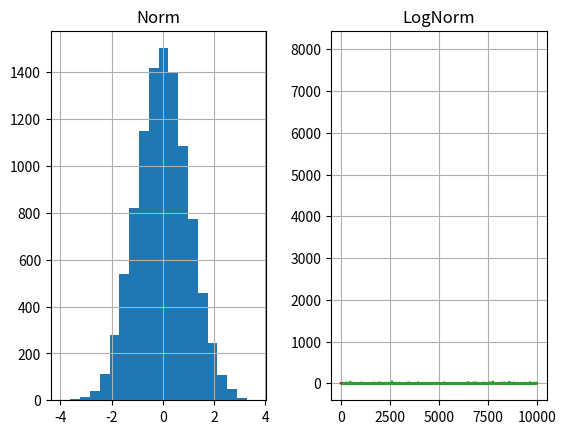

Recreate this plot in Python.
import pandas as pd
from scipy import stats
import matplotlib.pyplot as plt
import numpy as np

df = pd.DataFrame()
df["Norm"] = stats.norm.rvs(loc=0, scale=1, size=10000)
df["LogNorm"] = stats.lognorm.rvs(loc=0, s=1, size=10000)
df.hist(bins=20)
print(df.describe())
plt.plot(df)
# plt.show()

B = df["Norm"].value_counts(bins=20)
print(B)
B.sort_index(inplace=True)
print(B)
print(B.index[0])
print(B.max())

iv = pd.Interval(1, 2, closed="neither")
print(iv)

x = np.arange(-2, 2, 0.05)
print(x)

y = x**2
print(y)

plt.plot(x, y)
plt.show()
